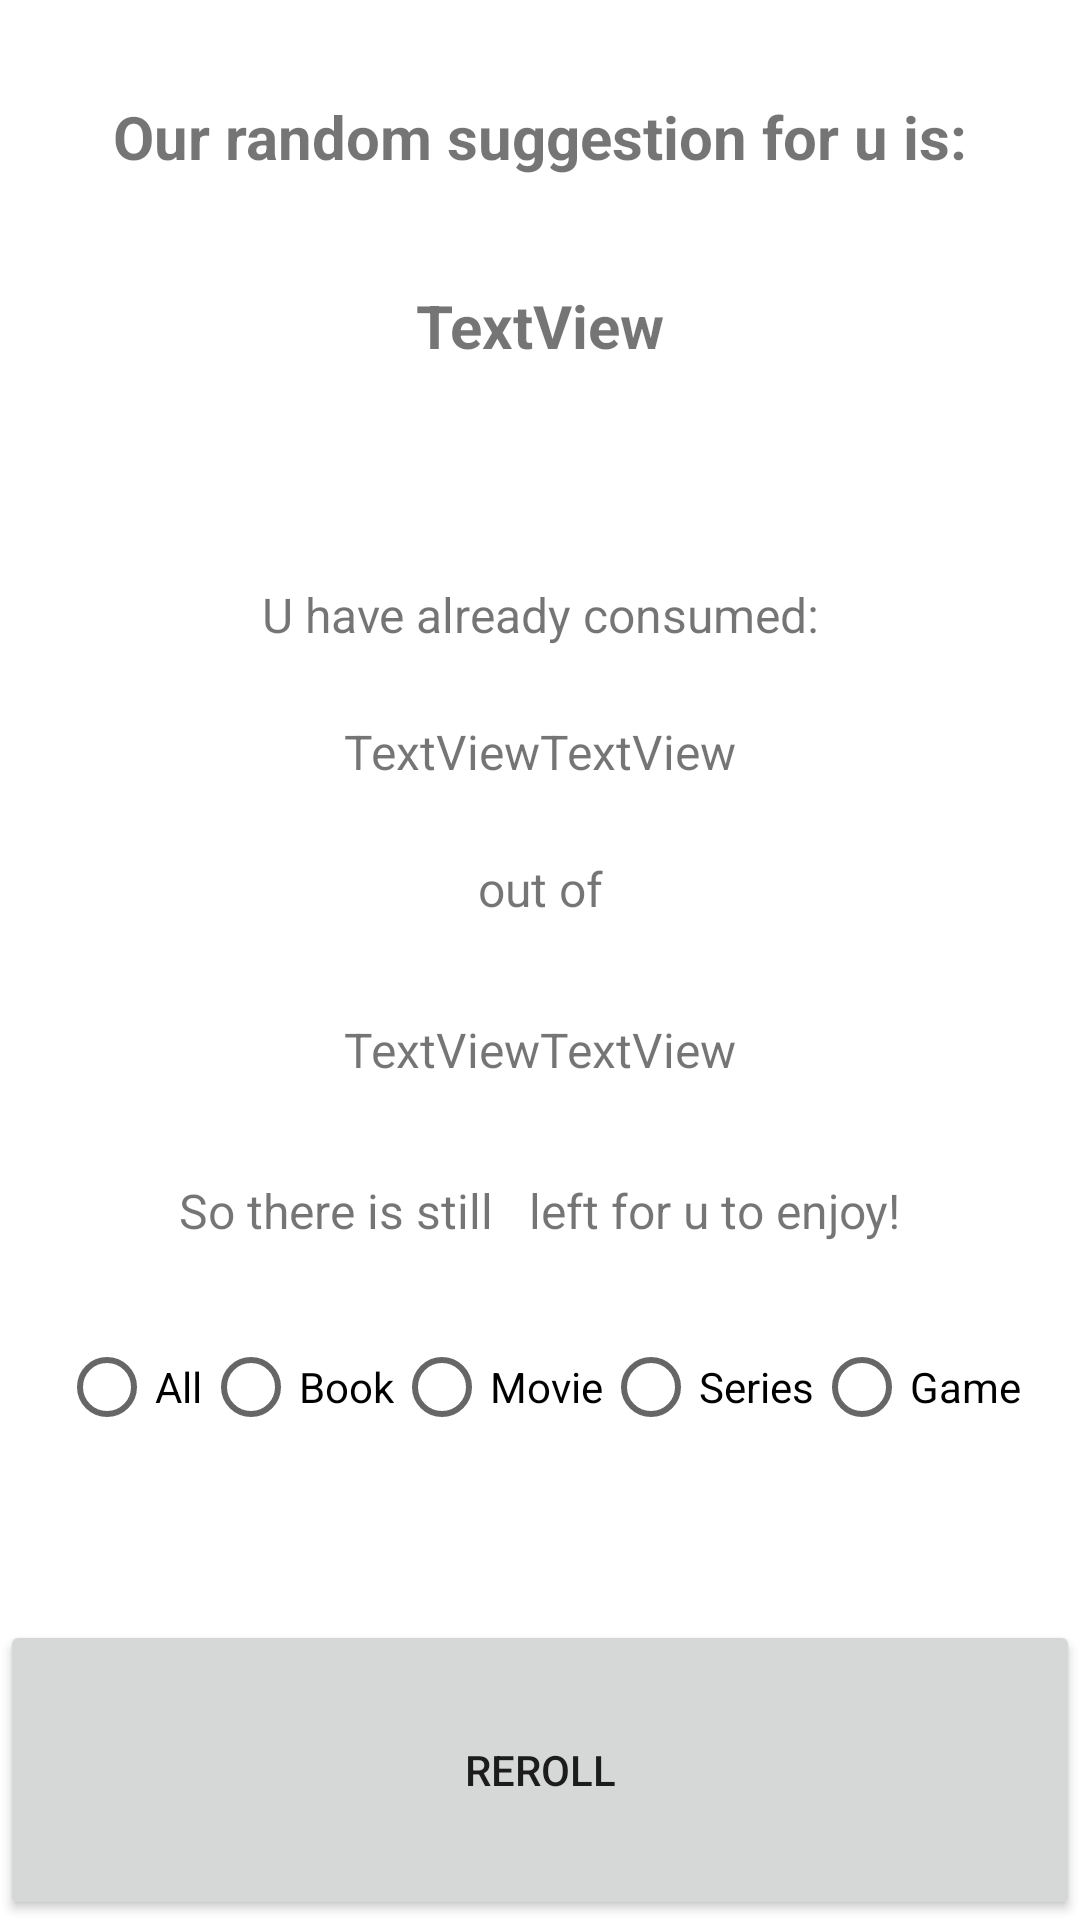

This screen was rendered from an Android layout file. Write that file and the resources it references.
<!-- AndroidManifest.xml: application theme Theme.Trackflix -->
<!-- res/layout/fragment_random.xml -->
<?xml version="1.0" encoding="utf-8"?>
<FrameLayout xmlns:android="http://schemas.android.com/apk/res/android"
    xmlns:app="http://schemas.android.com/apk/res-auto"
    xmlns:tools="http://schemas.android.com/tools"
    android:layout_width="match_parent"
    android:layout_height="match_parent"
    tools:context=".fragments.random.RandomFragment">

    <androidx.constraintlayout.widget.ConstraintLayout
        android:layout_width="match_parent"
        android:layout_height="match_parent">

        <LinearLayout
            android:id="@+id/linearLayout"
            android:layout_width="wrap_content"
            android:layout_height="wrap_content"
            android:layout_marginTop="24dp"
            android:orientation="horizontal"
            app:layout_constraintEnd_toEndOf="parent"
            app:layout_constraintStart_toStartOf="parent"
            app:layout_constraintTop_toBottomOf="@+id/textView3">

            <TextView
                android:id="@+id/consumed_TV"
                android:layout_width="wrap_content"
                android:layout_height="wrap_content"
                android:layout_weight="1"
                android:text="TextView"
                android:textSize="16sp" />

            <TextView
                android:id="@+id/type_TV"
                android:layout_width="wrap_content"
                android:layout_height="wrap_content"
                android:layout_weight="1"
                android:text="TextView"
                android:textSize="16sp" />
        </LinearLayout>

        <TextView
            android:id="@+id/title_TV"
            android:layout_width="wrap_content"
            android:layout_height="wrap_content"
            android:layout_marginStart="24dp"
            android:layout_marginTop="36dp"
            android:layout_marginEnd="24dp"
            android:text="TextView"
            android:textAlignment="center"
            android:textSize="20sp"
            android:textStyle="bold"
            app:layout_constraintEnd_toEndOf="parent"
            app:layout_constraintHorizontal_bias="0.501"
            app:layout_constraintStart_toStartOf="parent"
            app:layout_constraintTop_toBottomOf="@+id/textView2" />

        <TextView
            android:id="@+id/textView2"
            android:layout_width="wrap_content"
            android:layout_height="wrap_content"
            android:layout_marginTop="32dp"
            android:text="@string/our_random_suggestion_for_u_is"
            android:textSize="20sp"
            android:textStyle="bold"
            app:layout_constraintEnd_toEndOf="parent"
            app:layout_constraintStart_toStartOf="parent"
            app:layout_constraintTop_toTopOf="parent" />

        <TextView
            android:id="@+id/textView3"
            android:layout_width="wrap_content"
            android:layout_height="wrap_content"
            android:layout_marginTop="72dp"
            android:text="@string/RandFragUserinteraction1"
            android:textSize="16sp"
            app:layout_constraintEnd_toEndOf="parent"
            app:layout_constraintStart_toStartOf="parent"
            app:layout_constraintTop_toBottomOf="@+id/title_TV" />

        <TextView
            android:id="@+id/textView9"
            android:layout_width="wrap_content"
            android:layout_height="wrap_content"
            android:layout_marginTop="24dp"
            android:text="@string/randFragUserinteraction2"
            android:textSize="16sp"
            app:layout_constraintEnd_toEndOf="parent"
            app:layout_constraintStart_toStartOf="parent"
            app:layout_constraintTop_toBottomOf="@+id/linearLayout" />

        <LinearLayout
            android:id="@+id/linearLayout2"
            android:layout_width="wrap_content"
            android:layout_height="wrap_content"
            android:layout_marginTop="32dp"
            android:orientation="horizontal"
            app:layout_constraintEnd_toEndOf="parent"
            app:layout_constraintStart_toStartOf="parent"
            app:layout_constraintTop_toBottomOf="@+id/textView9">

            <TextView
                android:id="@+id/goal_TV"
                android:layout_width="wrap_content"
                android:layout_height="wrap_content"
                android:layout_weight="1"
                android:text="TextView"
                android:textSize="16sp" />

            <TextView
                android:id="@+id/goalType_TV"
                android:layout_width="wrap_content"
                android:layout_height="wrap_content"
                android:layout_weight="1"
                android:text="TextView"
                android:textSize="16sp" />
        </LinearLayout>

        <LinearLayout
            android:id="@+id/linearLayout3"
            android:layout_width="wrap_content"
            android:layout_height="wrap_content"
            android:layout_marginTop="32dp"
            android:orientation="horizontal"
            app:layout_constraintEnd_toEndOf="parent"
            app:layout_constraintStart_toStartOf="parent"
            app:layout_constraintTop_toBottomOf="@+id/linearLayout2">

            <TextView
                android:id="@+id/textView10"
                android:layout_width="wrap_content"
                android:layout_height="wrap_content"
                android:layout_weight="1"
                android:text="@string/randFragUserinteraction3"
                android:textSize="16sp" />

            <TextView
                android:id="@+id/diffrence_TV"
                android:layout_width="wrap_content"
                android:layout_height="wrap_content"
                android:layout_weight="1"
                android:textSize="16sp" />

            <TextView
                android:id="@+id/textView"
                android:layout_width="wrap_content"
                android:layout_height="wrap_content"
                android:layout_weight="1"
                android:text=" "
                android:textSize="16sp" />

            <TextView
                android:id="@+id/diffType_TV"
                android:layout_width="wrap_content"
                android:layout_height="wrap_content"
                android:layout_weight="1"
                android:textSize="16sp" />

            <TextView
                android:id="@+id/textView13"
                android:layout_width="wrap_content"
                android:layout_height="wrap_content"
                android:layout_weight="1"
                android:text="@string/randFragUserInteraction4"
                android:textSize="16sp" />
        </LinearLayout>

        <LinearLayout
            android:layout_width="match_parent"
            android:layout_height="100dp"
            android:orientation="horizontal"
            app:layout_constraintBottom_toBottomOf="parent"
            app:layout_constraintEnd_toEndOf="parent"
            app:layout_constraintStart_toStartOf="parent">

            <Button
                android:id="@+id/reroll_btn"
                android:layout_width="wrap_content"
                android:layout_height="match_parent"
                android:layout_weight="1"
                android:text="@string/reroll" />
        </LinearLayout>

        <RadioGroup
            android:id="@+id/trackableType"
            android:layout_width="wrap_content"
            android:layout_height="wrap_content"
            android:layout_marginTop="24dp"
            android:orientation="horizontal"
            app:layout_constraintEnd_toEndOf="parent"
            app:layout_constraintStart_toStartOf="parent"
            app:layout_constraintTop_toBottomOf="@+id/linearLayout3">

            <RadioButton
                android:id="@+id/all_RB"
                android:layout_width="match_parent"
                android:layout_height="wrap_content"
                android:text="@string/all" />

            <RadioButton
                android:id="@+id/book_RB"
                android:layout_width="match_parent"
                android:layout_height="wrap_content"
                android:text="@string/book" />

            <RadioButton
                android:id="@+id/movie_RB"
                android:layout_width="match_parent"
                android:layout_height="wrap_content"
                android:text="@string/movie" />

            <RadioButton
                android:id="@+id/series_RB"
                android:layout_width="match_parent"
                android:layout_height="wrap_content"
                android:text="@string/series" />

            <RadioButton
                android:id="@+id/game_RB"
                android:layout_width="match_parent"
                android:layout_height="wrap_content"
                android:text="@string/game" />
        </RadioGroup>

    </androidx.constraintlayout.widget.ConstraintLayout>
</FrameLayout>
<!-- resources referenced by this layout -->
<resources>
  <string name="RandFragUserinteraction1">U have already consumed:</string>
  <string name="all">All</string>
  <string name="book">Book</string>
  <string name="game">Game</string>
  <string name="movie">Movie</string>
  <string name="our_random_suggestion_for_u_is">Our random suggestion for u is:</string>
  <string name="randFragUserInteraction4">" left for u to enjoy!"</string>
  <string name="randFragUserinteraction2">out of</string>
  <string name="randFragUserinteraction3">"So there is still "</string>
  <string name="reroll">Reroll</string>
  <string name="series">Series</string>
  <style name="Theme.Trackflix" parent="Theme.MaterialComponents.DayNight.DarkActionBar">
          
          <item name="colorPrimary">@color/purple_500</item>
          <item name="colorPrimaryVariant">@color/purple_700</item>
          <item name="colorOnPrimary">@color/white</item>
          
          <item name="colorSecondary">@color/teal_200</item>
          <item name="colorSecondaryVariant">@color/teal_700</item>
          <item name="colorOnSecondary">@color/black</item>
          
          <item name="android:statusBarColor">?attr/colorPrimaryVariant</item>
          
      </style>
  <color name="purple_500">#FF6200EE</color>
  <color name="purple_700">#FF3700B3</color>
  <color name="white">#FFFFFFFF</color>
  <color name="teal_200">#FF03DAC5</color>
  <color name="teal_700">#FF018786</color>
  <color name="black">#FF000000</color>
</resources>
